Image classification data set "Rice Dataset" (ummershakeel03/Rice-Leaf-Diseases-Classification on GitHub). Class labels (3): bacterial leaf blight, brown spot, leaf blast.

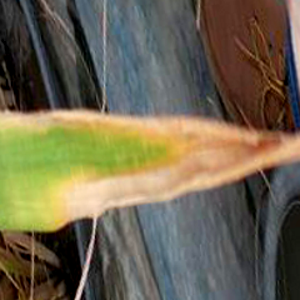
Label: bacterial leaf blight

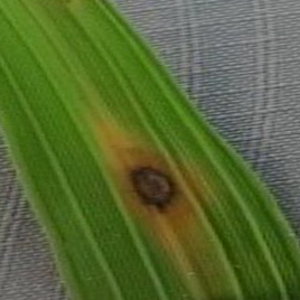
Label: brown spot

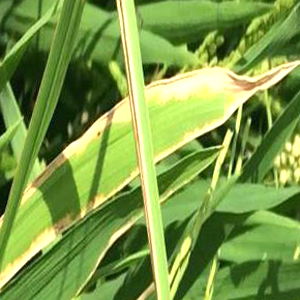
Label: bacterial leaf blight

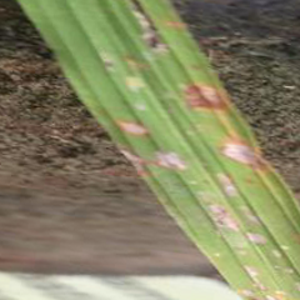
Label: leaf blast

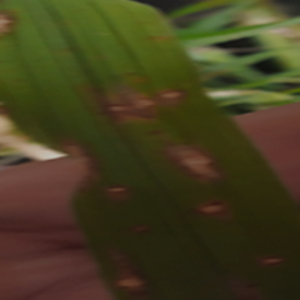
Label: leaf blast

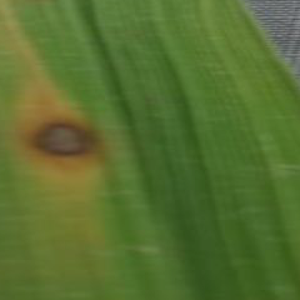
Label: brown spot
